Run: headless pygame with SDL's dummy video driver; simulated clock (each Clock.tick advances the game by its frame time, no real sleeping); random seed 0; keys injected as events and as key.get_pressed() state; mouse plan: one left click at the window centre at the start of phase 2, then a move to the lower-right quarter at the start of phase 3.
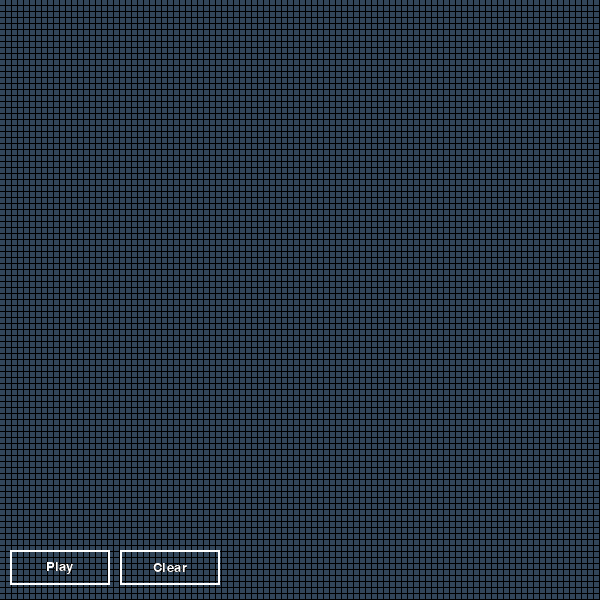
Frame 1 of 4 · flips 1–60 · no input
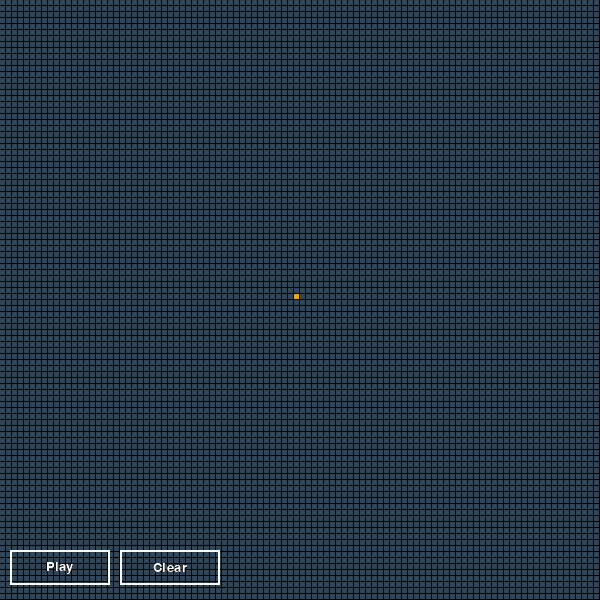
Frame 2 of 4 · flips 61–180 · clicked the window centre · tapped SPACE, RETURN · held RIGHT (→), D
Frame 3 of 4 · flips 181–300 · moved the mouse to the lower-right quarter · held DOWN (↓), S · screen unchanged from frame 2, image omitted
Frame 4 of 4 · flips 301–420 · held LEFT (←), A, UP (↑), W · screen unchanged from frame 3, image omitted

The pygame program that drew these frames:

import pygame
from random import randint
from sys import exit as sysexit
class Config():
    def __init__(self):
        #pygame given screen/surface width and height
        self.screen_w = 720 
        self.screen_h = 1440
        
        self.cell_size = 10
        self.font_size = 20
        
        #gap between cells
        self.gap = 2
        
        #Not seamless means all cell remain withing given self.screen
        #Seamless, can pass through one edge to another
        self.seamless=False
        
        #number of neighbouring members required to make a cell alive
        self.resurrect = 3
        #to remain alive,
        self.min_neighbour = 2
        self.max_neighbour = 3
        
        #color of cell
        self.alive_col = (230,170,10)
        self.dead_col = (50,70,90)
        
        self.button_pos = 10,self.screen_h-150,150,100
        self.clear_button_pos = 20+150,self.screen_h-150,150,100
    def add_screen_info(self,w,h):
        self.screen_w=w
        self.screen_h=h
        
conf = Config()

class Life():
    """This class is the base class. It does not depends on any window environment.
    It Does all the calculation on grids"""
    def __init__(self,x,y,grid:list):
        self.x = x #number of cell in x direction
        self.y = y #in y direction
        self.grid = grid #2d list. alive cell = 1, and dead cell = 0
        
        #to find neighbour of a given cell using x,y cords.
        self.__family_op=[
                        (-1,-1),(0,-1) ,(1,-1),
                        (-1,0)  ,(1,0),
                        (-1,1) ,(0,1)  ,(1,1)
                      ]
    @classmethod
    def create_from_size(cls,x,y):
        grid = [[0]*x for _ in range(y)]
        return cls(x,y,grid)
        
    def __getitem__(self,xy):
        x,y = xy
        return self.grid[y][x]
        
    def __setitem__(self,xy,value):
        x,y = xy
        self.grid[y][x]=value
        
    def __str__(self):
        return "\n".join([" ".join(map(str,row)) for row in self.grid])
    
    def ascii_repr(self,life='#',dead="."):
        #represent grid data in ascii characters. printing this in a loop
        # can simulate game of life in terminal.
        def replace(cell):
            if cell==0:
                return dead
            else:
                return life
        return "\n".join([" ".join(map(replace,row)) for row in self.grid])
        
    def random_point(self,n=50):
        #put alive cell in any random points
        for _ in range(n):
            x = randint(0,self.x-1)
            y=randint(0,self.y-1)
            self[x,y]=1
            
    def apply_rules(self,x,y):
        #rules of conway's game of life applied to given cell at x,y position
        neighbour=0
        cell = self[x,y] #value from grid
        for ox,oy in self.__family_op: #finding neighbour
            temp_x = x+ox
            temp_y = y+oy
            if not conf.seamless:
                if 0<temp_x<self.x and 0<temp_y<self.y:
                    if self[temp_x,temp_y]:
                        member+=1
            else:
                if temp_x<0: #move cell in right edge of given screen
                    temp_x=self.x-1
                elif temp_x >= self.x: #left edge
                    temp_x=0
                if temp_y<0: #bottom edge
                    temp_y=self.y-1
                elif temp_y>=self.y: #top edge
                    temp_y=0
                    
                if self[temp_x,temp_y]: #if neighbour is alive
                    neighbour+=1 #increasing member
        #neighbours are in surviving range. not too or less populated
        if conf.min_neighbour<=neighbour<=conf.max_neighbour and cell:
            return 1 #remain 1 or alive
        elif neighbour==conf.resurrect and not cell:
            return 1 #dead cell become alive
        else: #all other cases cell will be dead.
            return 0
            
    def test_glider(self,x,y):
        #basic glider in x,y position for testing
        self[x,y+1] = 1
        self[x+1,y+2] = 1
        self[x+2,y+2] = 1
        self[x+2,y+1] = 1
        self[x+2,y] = 1
        
    def clear(self):
        #clear all cell
        self.grid= [[0]*self.x for _ in range(self.y)]
        
    def iteration(self):
        #main process
        #making empty grid state to store calculated outcome. 
        temp_grid= [[0]*self.x for _ in range(self.y)]
        for y in range(self.y):
            for x in range(self.x):
                temp_grid[y][x]=self.apply_rules(x,y)
        #assigning grid with new grid after applying rules.
        #next iteration will be on this latest situtation of the grid
        self.grid=temp_grid

class Life_2d(Life):
    def __init__(self,x,y,grid,screen):
        super().__init__(x,y,grid)
        self.screen = screen
        #cell/rect will be drawn from at this postion on a given screen.
        self.grid_x = 0 
        self.grid_y = 0
        
        self.update_life = True #to control game mode, playing or drawing
    @classmethod
    def create_from_conf(cls,screen):
        x = conf.screen_w//(conf.cell_size+conf.gap)
        y = conf.screen_h//(conf.cell_size+conf.gap)
        grid = [[0]*x for _ in range(y)]
        return cls(x,y,grid,screen)
        
    def calc_grid_position(self):
        #to make cell/rect at the middle of the screen.
        self.grid_x = (conf.screen_w-(self.x*(conf.cell_size+conf.gap) - conf.gap))/2
        self.grid_y = (conf.screen_h-(self.y*(conf.cell_size+conf.gap) - conf.gap))/2
        
    def iteration(self):
        if self.update_life:
            temp_grid= [[0]*self.x for _ in range(self.y)]
        for y in range(self.y):
            for x in range(self.x):
                if self.update_life:
                    #update life means apply rules
                    cell_state=self.apply_rules(x,y)
                    temp_grid[y][x]=cell_state
                else:
                    #just draw cell as it is in the self.grid.
                    cell_state=self[x,y]
                    
                if cell_state: #True=1=alive
                    color = conf.alive_col
                else:
                    color=conf.dead_col
                    
                pygame.draw.rect(self.screen,color,(self.grid_x+x*(conf.cell_size+conf.gap),self.grid_y+y*(conf.cell_size+conf.gap),conf.cell_size,conf.cell_size))
                
        if self.update_life:
            self.grid=temp_grid

class Game():
    def __init__(self,screen):
        self.screen = screen
        self.world = Life_2d.create_from_conf(self.screen)
        self.world.calc_grid_position()
        self.__draw = False #drawing mode or playing mode
        
        self.font = pygame.font.SysFont("arial",conf.font_size)
        
        self.bx,self.by,self.bw,self.bh = conf.button_pos
        self.cx,self.cy,self.cw, self.ch = conf.clear_button_pos
        self.play_button_srf = self.button("Play")
        self.draw_button_srf = self.button("Draw")
        self.clear_button_srf = self.button("Clear")
        
    def set_draw(self,switch):
        self.__draw=switch #if drawing mode = true
        self.world.update_life=not switch #update_life = false
        
    def button(self,name):
        button_srf = pygame.Surface((self.bw,self.bh))
        button_srf.set_colorkey((0))
        pygame.draw.rect(button_srf,(255,255,255),(0,0,self.bw,self.bh),width=2)
        text = self.font.render(name,3,(255,255,255))
        tx,ty = text.get_size()
        text_x = self.bw/2 - tx/2
        text_y = self.bh/2 - ty/2
        button_srf.blit(text,(text_x,text_y))
        return button_srf
            
    def random_cell(self,n=1000):
        self.world.random_point(n)
    
    def life_loop(self):
        self.world.iteration()
        self.buttons_render()
        
    def buttons_render(self):
        if self.__draw:
            self.screen.blit(self.play_button_srf,(self.bx,self.by))
        else:
            self.screen.blit(self.draw_button_srf,(self.bx,self.by))
        self.screen.blit(self.clear_button_srf,(self.cx,self.cy))
            
    def listen(self,mpos):
        px,py = mpos
        if self.bx<px<self.bx+self.bw and self.by<py<self.by+self.bh:
            self.screen.fill((0,0,0))
            self.set_draw(not self.__draw)

        elif self.cx<px<self.cx+self.cw and self.cy<py<self.cy+self.ch:
            self.world.clear()
            self.set_draw(True) #clearing so enabling drawing
        else:
            x = int((px-self.world.grid_x) //(conf.cell_size+conf.gap))
            y = int((py-self.world.grid_y) //(conf.cell_size+conf.gap))
            if 0<=x<self.world.x and 0<=y<self.world.y:
                self.world[x,y] = not self.world[x,y]


if __name__=="__main__":
    pygame.init()
    
    screen_size = (600,600)
    conf.cell_size=5
    conf.gap=1
    
    conf.seamless=True
    in_pc = True
    if in_pc:
        conf.add_screen_info(*screen_size)
        conf.button_pos=10,conf.screen_h-50,100,35
        conf.clear_button_pos=120,conf.screen_h-50,100,35
    else:
        conf.add_screen_info(720,1440)
    
    screen = pygame.display.set_mode((conf.screen_w,conf.screen_h))
    
    game=Game(screen)
    game.set_draw(True)
    #game.random_cell(n=100)
    
    while True:
        screen.fill((0,0,0))
        for event in pygame.event.get():
            if event.type == pygame.QUIT:
                pygame.quit()
                sysexit()
            elif event.type == pygame.MOUSEBUTTONDOWN:
                game.listen(event.pos)

        game.life_loop()
        pygame.display.flip()
